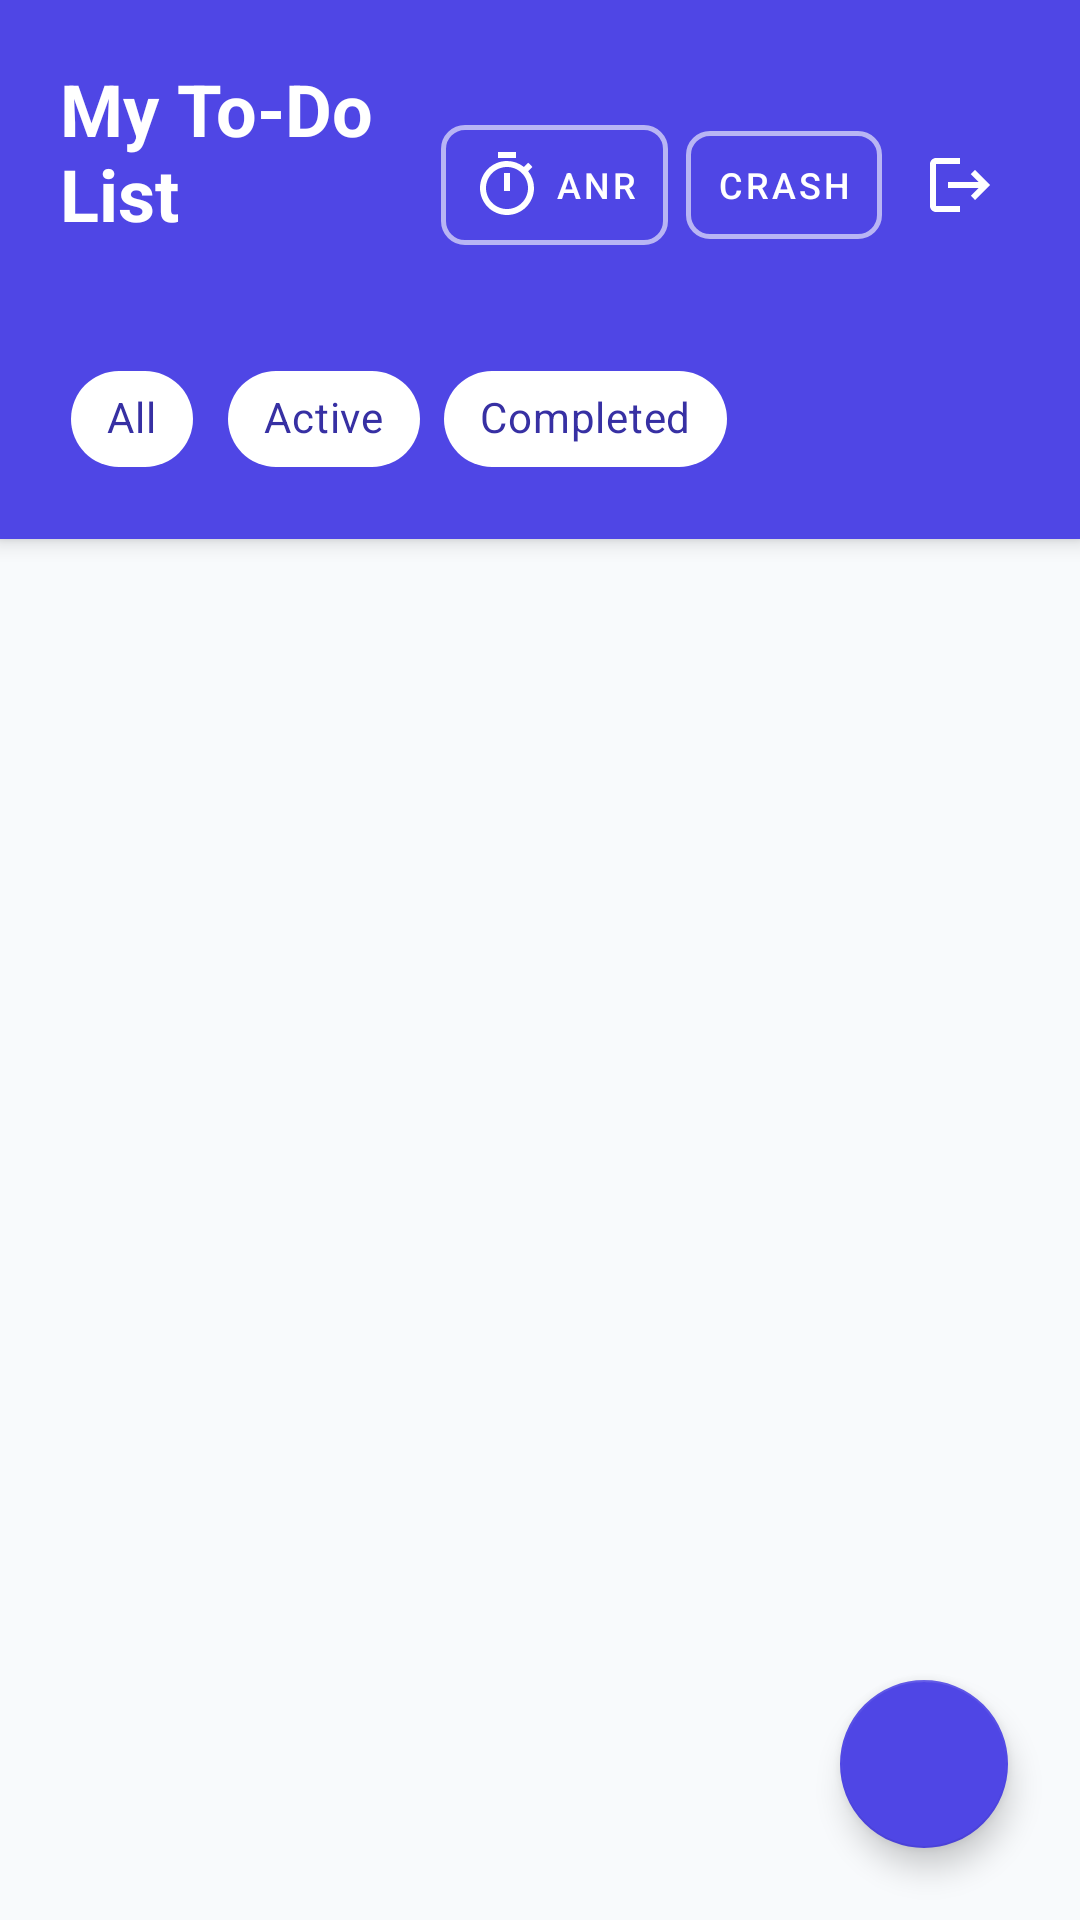

This screen was rendered from an Android layout file. Write that file and the resources it references.
<!-- AndroidManifest.xml: application theme Theme.SampleAndroidApplication -->
<!-- res/layout/activity_main.xml -->
<?xml version="1.0" encoding="utf-8"?>
<androidx.coordinatorlayout.widget.CoordinatorLayout xmlns:android="http://schemas.android.com/apk/res/android"
    xmlns:app="http://schemas.android.com/apk/res-auto"
    xmlns:tools="http://schemas.android.com/tools"
    android:layout_width="match_parent"
    android:layout_height="match_parent"
    android:background="@color/background"
    tools:context=".MainActivity">

    <com.google.android.material.appbar.AppBarLayout
        android:layout_width="match_parent"
        android:layout_height="wrap_content"
        android:background="@color/primary"
        app:elevation="4dp">

        <LinearLayout
            android:layout_width="match_parent"
            android:layout_height="wrap_content"
            android:orientation="vertical"
            android:paddingStart="20dp"
            android:paddingTop="20dp"
            android:paddingEnd="20dp"
            android:paddingBottom="16dp">

            <LinearLayout
                android:layout_width="match_parent"
                android:layout_height="wrap_content"
                android:gravity="center_vertical"
                android:orientation="horizontal">

                <LinearLayout
                    android:layout_width="0dp"
                    android:layout_height="wrap_content"
                    android:layout_weight="1"
                    android:orientation="vertical">

                    <TextView
                        android:layout_width="wrap_content"
                        android:layout_height="wrap_content"
                        android:text="@string/tasks_header_title"
                        android:textColor="@color/white"
                        android:textSize="24sp"
                        android:textStyle="bold" />

                    <TextView
                        android:id="@+id/tv_stats"
                        android:layout_width="wrap_content"
                        android:layout_height="wrap_content"
                        android:layout_marginTop="4dp"
                        android:textColor="#CCFFFFFF"
                        android:textSize="14sp"
                        tools:text="1 of 3 completed" />
                </LinearLayout>

                <LinearLayout
                    android:layout_width="wrap_content"
                    android:layout_height="wrap_content"
                    android:gravity="center_vertical"
                    android:orientation="horizontal">

                    <com.google.android.material.button.MaterialButton
                        android:id="@+id/btn_simulate_anr"
                        style="@style/Widget.MaterialComponents.Button.OutlinedButton"
                        android:layout_width="wrap_content"
                        android:layout_height="wrap_content"
                        android:layout_marginEnd="6dp"
                        android:minWidth="0dp"
                        android:paddingStart="10dp"
                        android:paddingTop="8dp"
                        android:paddingEnd="10dp"
                        android:paddingBottom="8dp"
                        android:text="@string/simulate_anr"
                        android:textColor="@color/white"
                        android:textSize="12sp"
                        app:cornerRadius="8dp"
                        app:icon="@drawable/ic_timer"
                        app:iconPadding="4dp"
                        app:iconTint="@color/white"
                        app:strokeColor="#99FFFFFF"
                        app:strokeWidth="1.5dp" />

                    <com.google.android.material.button.MaterialButton
                        android:id="@+id/btn_simulate_crash"
                        style="@style/Widget.MaterialComponents.Button.OutlinedButton"
                        android:layout_width="wrap_content"
                        android:layout_height="wrap_content"
                        android:layout_marginEnd="6dp"
                        android:minWidth="0dp"
                        android:paddingStart="10dp"
                        android:paddingTop="8dp"
                        android:paddingEnd="10dp"
                        android:paddingBottom="8dp"
                        android:text="@string/simulate_crash"
                        android:textColor="@color/white"
                        android:textSize="12sp"
                        app:cornerRadius="8dp"
                        app:icon="@drawable/ic_bug_report"
                        app:iconPadding="4dp"
                        app:iconTint="@color/white"
                        app:strokeColor="#99FFFFFF"
                        app:strokeWidth="1.5dp" />

                    
                    <ImageButton
                        android:id="@+id/btn_logout"
                        android:layout_width="40dp"
                        android:layout_height="40dp"
                        android:background="?attr/selectableItemBackgroundBorderless"
                        android:contentDescription="@string/logout"
                        android:src="@drawable/ic_logout"
                        app:tint="@color/white" />

                </LinearLayout>

            </LinearLayout>

            <com.google.android.material.chip.ChipGroup
                android:id="@+id/chip_group_filter"
                android:layout_width="match_parent"
                android:layout_height="wrap_content"
                android:layout_marginTop="12dp"
                app:selectionRequired="true"
                app:singleSelection="true">

                <com.google.android.material.chip.Chip
                    android:id="@+id/chip_filter_all"
                    style="@style/Widget.MaterialComponents.Chip.Choice"
                    android:layout_width="wrap_content"
                    android:layout_height="wrap_content"
                    android:checked="true"
                    android:text="@string/filter_all"
                    android:textColor="@color/primary_dark"
                    app:chipBackgroundColor="@color/white" />

                <com.google.android.material.chip.Chip
                    android:id="@+id/chip_filter_active"
                    style="@style/Widget.MaterialComponents.Chip.Choice"
                    android:layout_width="wrap_content"
                    android:layout_height="wrap_content"
                    android:text="@string/filter_active"
                    android:textColor="@color/primary_dark"
                    app:chipBackgroundColor="@color/white" />

                <com.google.android.material.chip.Chip
                    android:id="@+id/chip_filter_completed"
                    style="@style/Widget.MaterialComponents.Chip.Choice"
                    android:layout_width="wrap_content"
                    android:layout_height="wrap_content"
                    android:text="@string/filter_completed"
                    android:textColor="@color/primary_dark"
                    app:chipBackgroundColor="@color/white" />

            </com.google.android.material.chip.ChipGroup>

        </LinearLayout>

    </com.google.android.material.appbar.AppBarLayout>

    <FrameLayout
        android:layout_width="match_parent"
        android:layout_height="match_parent"
        app:layout_behavior="@string/appbar_scrolling_view_behavior">

        <ProgressBar
            android:id="@+id/progress_bar_loading"
            style="?android:attr/progressBarStyleHorizontal"
            android:layout_width="match_parent"
            android:layout_height="4dp"
            android:indeterminate="true"
            android:visibility="gone" />

        <androidx.recyclerview.widget.RecyclerView
            android:id="@+id/rv_todos"
            android:layout_width="match_parent"
            android:layout_height="match_parent"
            android:clipToPadding="false"
            android:paddingTop="10dp"
            android:paddingBottom="88dp"
            tools:listitem="@layout/item_todo" />

        
        <LinearLayout
            android:id="@+id/layout_empty_state"
            android:layout_width="wrap_content"
            android:layout_height="wrap_content"
            android:layout_gravity="center"
            android:gravity="center"
            android:orientation="vertical"
            android:padding="32dp"
            android:visibility="gone"
            tools:visibility="visible">

            <ImageView
                android:layout_width="72dp"
                android:layout_height="72dp"
                android:contentDescription="@null"
                android:src="@drawable/ic_empty_tasks" />

            <TextView
                android:id="@+id/tv_empty_title"
                android:layout_width="wrap_content"
                android:layout_height="wrap_content"
                android:layout_marginTop="16dp"
                android:text="@string/empty_tasks_title"
                android:textColor="@color/text_primary"
                android:textSize="18sp"
                android:textStyle="bold" />

            <TextView
                android:id="@+id/tv_empty_subtitle"
                android:layout_width="wrap_content"
                android:layout_height="wrap_content"
                android:layout_marginTop="6dp"
                android:gravity="center"
                android:text="@string/empty_tasks_subtitle"
                android:textColor="@color/text_secondary"
                android:textSize="14sp" />

        </LinearLayout>

    </FrameLayout>

    <com.google.android.material.floatingactionbutton.FloatingActionButton
        android:id="@+id/fab_add_todo"
        android:layout_width="wrap_content"
        android:layout_height="wrap_content"
        android:layout_gravity="bottom|end"
        android:layout_margin="24dp"
        android:contentDescription="@string/add_task"
        android:src="@drawable/ic_add"
        app:backgroundTint="@color/primary"
        app:elevation="6dp"
        app:tint="@color/white" />

</androidx.coordinatorlayout.widget.CoordinatorLayout>
<!-- res/layout/item_todo.xml (included above) -->
<?xml version="1.0" encoding="utf-8"?>
<com.google.android.material.card.MaterialCardView xmlns:android="http://schemas.android.com/apk/res/android"
    xmlns:app="http://schemas.android.com/apk/res-auto"
    xmlns:tools="http://schemas.android.com/tools"
    android:id="@+id/card_todo"
    android:layout_width="match_parent"
    android:layout_height="wrap_content"
    android:layout_marginStart="16dp"
    android:layout_marginEnd="16dp"
    android:layout_marginTop="6dp"
    android:layout_marginBottom="6dp"
    app:cardBackgroundColor="@color/card_background"
    app:cardCornerRadius="12dp"
    app:cardElevation="2dp"
    app:strokeColor="@color/card_stroke"
    app:strokeWidth="1dp">

    <androidx.constraintlayout.widget.ConstraintLayout
        android:layout_width="match_parent"
        android:layout_height="wrap_content"
        android:padding="12dp">

        <CheckBox
            android:id="@+id/cb_todo_completed"
            android:layout_width="32dp"
            android:layout_height="32dp"
            android:buttonTint="@color/primary"
            app:layout_constraintBottom_toBottomOf="parent"
            app:layout_constraintStart_toStartOf="parent"
            app:layout_constraintTop_toTopOf="parent" />

        <LinearLayout
            android:id="@+id/layout_todo_content"
            android:layout_width="0dp"
            android:layout_height="wrap_content"
            android:layout_marginStart="8dp"
            android:layout_marginEnd="8dp"
            android:orientation="vertical"
            app:layout_constraintBottom_toBottomOf="parent"
            app:layout_constraintEnd_toStartOf="@+id/btn_todo_edit"
            app:layout_constraintStart_toEndOf="@+id/cb_todo_completed"
            app:layout_constraintTop_toTopOf="parent">

            <TextView
                android:id="@+id/tv_todo_title"
                android:layout_width="match_parent"
                android:layout_height="wrap_content"
                android:textColor="@color/text_primary"
                android:textSize="16sp"
                android:textStyle="bold"
                tools:text="Buy groceries for dinner" />

            <TextView
                android:id="@+id/tv_todo_description"
                android:layout_width="match_parent"
                android:layout_height="wrap_content"
                android:layout_marginTop="2dp"
                android:textColor="@color/text_secondary"
                android:textSize="13sp"
                tools:text="Milk, eggs, bread, cheese and apples" />

            <TextView
                android:id="@+id/tv_todo_date"
                android:layout_width="match_parent"
                android:layout_height="wrap_content"
                android:layout_marginTop="4dp"
                android:textColor="@color/text_muted"
                android:textSize="11sp"
                tools:text="Aug 19, 2026 · 08:30 PM" />

        </LinearLayout>

        <ImageButton
            android:id="@+id/btn_todo_edit"
            android:layout_width="36dp"
            android:layout_height="36dp"
            android:background="?attr/selectableItemBackgroundBorderless"
            android:contentDescription="@string/edit_task"
            android:padding="6dp"
            android:src="@drawable/ic_edit"
            app:layout_constraintBottom_toBottomOf="parent"
            app:layout_constraintEnd_toStartOf="@+id/btn_todo_delete"
            app:layout_constraintTop_toTopOf="parent"
            app:tint="@color/text_secondary" />

        <ImageButton
            android:id="@+id/btn_todo_delete"
            android:layout_width="36dp"
            android:layout_height="36dp"
            android:background="?attr/selectableItemBackgroundBorderless"
            android:contentDescription="@string/delete"
            android:padding="6dp"
            android:src="@drawable/ic_delete"
            app:layout_constraintBottom_toBottomOf="parent"
            app:layout_constraintEnd_toEndOf="parent"
            app:layout_constraintTop_toTopOf="parent"
            app:tint="@color/danger" />

    </androidx.constraintlayout.widget.ConstraintLayout>

</com.google.android.material.card.MaterialCardView>
<!-- resources referenced by this layout -->
<resources>
  <color name="background">#F8FAFC</color>
  <color name="card_background">#FFFFFF</color>
  <color name="card_stroke">#E2E8F0</color>
  <color name="danger">#EF4444</color>
  <color name="primary">#4F46E5</color>
  <color name="primary_dark">#3730A3</color>
  <color name="text_muted">#94A3B8</color>
  <color name="text_primary">#0F172A</color>
  <color name="text_secondary">#64748B</color>
  <color name="white">#FFFFFFFF</color>
  <!-- drawable ic_delete (drawable) -->
  <vector xmlns:android="http://schemas.android.com/apk/res/android"
      android:width="24dp"
      android:height="24dp"
      android:viewportWidth="24"
      android:viewportHeight="24">
    <path
        android:fillColor="#FFEF4444"
        android:pathData="M6,19c0,1.1 0.9,2 2,2h8c1.1,0 2,-0.9 2,-2V7H6v12zM19,4h-3.5l-1,-1h-5l-1,1H5v2h14V4z"/>
  </vector>
  <!-- drawable ic_empty_tasks (drawable) -->
  <vector xmlns:android="http://schemas.android.com/apk/res/android"
      android:width="64dp"
      android:height="64dp"
      android:viewportWidth="24"
      android:viewportHeight="24">
    <path
        android:fillColor="#FFCBD5E1"
        android:pathData="M19,3H5c-1.1,0 -2,0.9 -2,2v14c0,1.1 0.9,2 2,2h14c1.1,0 2,-0.9 2,-2V5c0,-1.1 -0.9,-2 -2,-2zM19,19H5V5h14v14zM17.99,9l-1.41,-1.42 -6.59,6.59 -2.58,-2.57 -1.42,1.41 4,4z"/>
  </vector>
  <!-- drawable ic_logout (drawable) -->
  <vector xmlns:android="http://schemas.android.com/apk/res/android"
      android:width="24dp"
      android:height="24dp"
      android:viewportWidth="24"
      android:viewportHeight="24"
      android:tint="?attr/colorControlNormal">
      <path
          android:fillColor="@android:color/white"
          android:pathData="M17,7l-1.41,1.41L18.17,11H8v2h10.17l-2.58,2.58L17,17l5,-5zM4,5h8V3H4C2.9,3 2,3.9 2,5v14c0,1.1 0.9,2 2,2h8v-2H4V5z" />
  </vector>
  <!-- drawable ic_timer (drawable) -->
  <vector xmlns:android="http://schemas.android.com/apk/res/android"
      android:width="24dp"
      android:height="24dp"
      android:viewportWidth="24"
      android:viewportHeight="24">
    <path
        android:fillColor="#FFFFFFFF"
        android:pathData="M15,1H9v2h6V1zM11,14h2V8h-2v6zM19.03,7.39l1.42,-1.42c-0.43,-0.51 -0.9,-0.99 -1.41,-1.41l-1.42,1.42C16.07,4.74 14.12,4 12,4c-4.97,0 -9,4.03 -9,9c0,4.97 4.02,9 9,9s9,-4.03 9,-9C21,10.88 20.26,8.93 19.03,7.39zM12,20c-3.87,0 -7,-3.13 -7,-7s3.13,-7 7,-7s7,3.13 7,7S15.87,20 12,20z"/>
  </vector>
  <string name="add_task">Add Task</string>
  <string name="delete">Delete</string>
  <string name="edit_task">Edit Task</string>
  <string name="empty_tasks_subtitle">Tap + button to create a new task</string>
  <string name="empty_tasks_title">No tasks found</string>
  <string name="filter_active">Active</string>
  <string name="filter_all">All</string>
  <string name="filter_completed">Completed</string>
  <string name="logout">Logout</string>
  <string name="simulate_anr">ANR</string>
  <string name="simulate_crash">Crash</string>
  <string name="tasks_header_title">My To-Do List</string>
  <style name="Theme.SampleAndroidApplication" parent="Theme.MaterialComponents.DayNight.DarkActionBar">
          
          <item name="colorPrimary">@color/purple_500</item>
          <item name="colorPrimaryVariant">@color/purple_700</item>
          <item name="colorOnPrimary">@color/white</item>
          
          <item name="colorSecondary">@color/teal_200</item>
          <item name="colorSecondaryVariant">@color/teal_700</item>
          <item name="colorOnSecondary">@color/black</item>
          
          <item name="android:statusBarColor" tools:targetApi="l">?attr/colorPrimaryVariant</item>
          
      </style>
  <color name="purple_500">#FF6200EE</color>
  <color name="purple_700">#FF3700B3</color>
  <color name="teal_200">#FF03DAC5</color>
  <color name="teal_700">#FF018786</color>
  <color name="black">#FF000000</color>
</resources>
